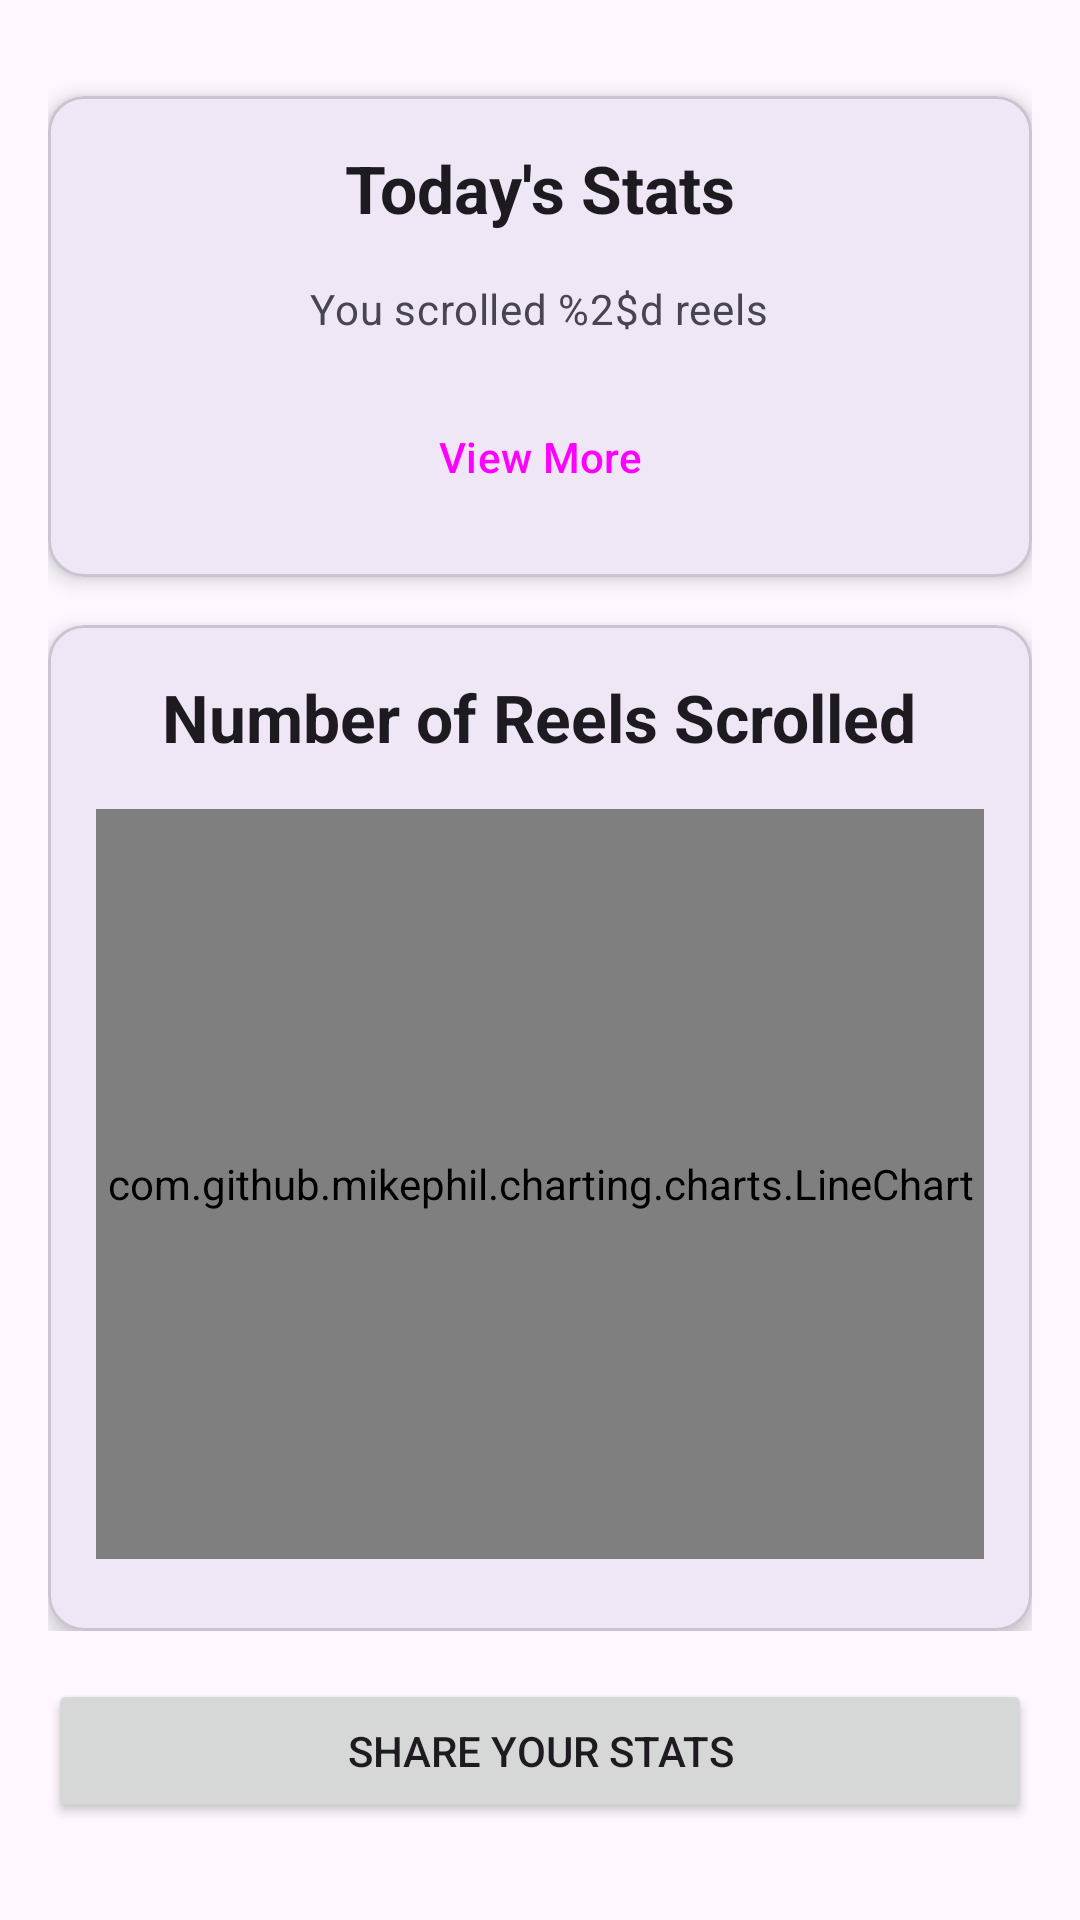

Android layout source for this screen:
<!-- AndroidManifest.xml: application theme Theme.DigiPaws -->
<!-- res/layout/activity_usage_metrics.xml -->
<?xml version="1.0" encoding="utf-8"?>
<ScrollView xmlns:android="http://schemas.android.com/apk/res/android"
    xmlns:app="http://schemas.android.com/apk/res-auto"
    xmlns:tools="http://schemas.android.com/tools"
    android:id="@+id/main"
    android:layout_width="match_parent"
    android:layout_height="match_parent">

    <LinearLayout
        android:id="@+id/linear_main"
        android:layout_width="match_parent"
        android:layout_height="match_parent"
        android:orientation="vertical"
        android:padding="16dp"
        tools:context=".ui.activity.UsageMetricsActivity">


        <LinearLayout
            android:id="@+id/linear_share_pic"
            android:layout_width="match_parent"
            android:layout_height="match_parent"
            android:orientation="vertical">

            <com.google.android.material.card.MaterialCardView
                android:layout_width="match_parent"
                android:layout_height="wrap_content"
                android:layout_marginTop="16dp"
                app:cardCornerRadius="12dp"
                app:cardElevation="4dp">

                <LinearLayout
                    android:layout_width="match_parent"
                    android:layout_height="wrap_content"
                    android:orientation="vertical"
                    android:padding="16dp">

                    <TextView
                        style="@style/TextAppearance.Material3.TitleLarge"
                        android:layout_width="wrap_content"
                        android:layout_height="wrap_content"
                        android:layout_gravity="center"
                        android:layout_marginBottom="16dp"
                        android:text="@string/todays_stats"
                        android:textStyle="bold" />

                    <TextView
                        android:id="@+id/stats_today_reels"
                        style="@style/MaterialAlertDialog.Material3.Body.Text"
                        android:layout_width="wrap_content"
                        android:layout_height="wrap_content"
                        android:layout_gravity="center"
                        android:layout_marginBottom="8dp"
                        android:text="@string/you_scrolled_2_d_reels" />

                    <TextView
                        android:id="@+id/stats_attention_span_today"
                        style="@style/MaterialAlertDialog.Material3.Body.Text"
                        android:layout_width="wrap_content"
                        android:layout_height="wrap_content"
                        android:layout_gravity="center"
                        android:layout_marginBottom="8dp"
                        android:gravity="center"
                        android:text="@string/your_average_attention_span_was_2_d_mins"
                        android:visibility="gone" />

                    <Button
                        android:id="@+id/btn_digi_welbeing"
                        style="@style/Widget.Material3.Button.OutlinedButton"
                        android:layout_width="match_parent"
                        android:layout_height="wrap_content"
                        android:layout_marginTop="8dp"
                        android:text="@string/view_more" />

                </LinearLayout>

            </com.google.android.material.card.MaterialCardView>

            <com.google.android.material.card.MaterialCardView
                android:layout_width="match_parent"
                android:layout_height="wrap_content"
                android:layout_marginTop="16dp"
                app:cardCornerRadius="12dp"
                app:cardElevation="4dp">

                <LinearLayout
                    android:layout_width="match_parent"
                    android:layout_height="wrap_content"
                    android:orientation="vertical"
                    android:padding="16dp">

                    <TextView
                        android:id="@+id/usage_tracker_warning_text"
                        style="@style/TextAppearance.Material3.TitleLarge"
                        android:layout_width="wrap_content"
                        android:layout_height="wrap_content"
                        android:layout_gravity="center"
                        android:layout_marginBottom="16dp"
                        android:text="@string/number_of_reels_scrolled"
                        android:textStyle="bold" />


                    <com.github.mikephil.charting.charts.LineChart
                        android:id="@+id/reels_stats"
                        android:layout_width="match_parent"
                        android:layout_height="250dp"
                        android:layout_marginBottom="8dp" />

                </LinearLayout>
            </com.google.android.material.card.MaterialCardView>
        </LinearLayout>


        <com.google.android.material.card.MaterialCardView
            android:layout_width="match_parent"
            android:layout_height="wrap_content"
            android:layout_marginTop="16dp"
            android:visibility="gone"
            app:cardCornerRadius="12dp"
            app:cardElevation="4dp">

            <LinearLayout
                android:layout_width="match_parent"
                android:layout_height="wrap_content"
                android:orientation="vertical"
                android:padding="16dp">


                <TextView
                    android:id="@+id/textView9"
                    style="@style/TextAppearance.Material3.TitleLarge"
                    android:layout_width="wrap_content"
                    android:layout_height="wrap_content"
                    android:layout_gravity="center"
                    android:layout_marginBottom="16dp"
                    android:gravity="center"
                    android:text="@string/average_attention_span"
                    android:textStyle="bold" />

                <com.github.mikephil.charting.charts.LineChart
                    android:id="@+id/avg_attention_stats"
                    android:layout_width="match_parent"
                    android:layout_height="250dp"
                    android:layout_marginBottom="8dp" />
            </LinearLayout>
        </com.google.android.material.card.MaterialCardView>

        <Button
            android:id="@+id/share_stats"
            android:layout_width="match_parent"
            android:layout_height="wrap_content"
            android:layout_marginTop="16dp"
            android:text="Share your Stats"
            app:icon="@drawable/baseline_share_24" />


    </LinearLayout>
</ScrollView>
<!-- resources referenced by this layout -->
<resources>
  <string name="average_attention_span">Average Attention Span</string>
  <string name="number_of_reels_scrolled">Number of Reels Scrolled</string>
  <string name="todays_stats">Today\'s Stats</string>
  <string name="view_more">View More</string>
  <string name="you_scrolled_2_d_reels">You scrolled %2$d reels</string>
  <string name="your_average_attention_span_was_2_d_mins">Your average attention span was %2$d mins</string>
  <style name="Theme.DigiPaws" parent="Base.Theme.DigiPaws" />
  <style name="Base.Theme.DigiPaws" parent="Theme.Material3.DayNight.NoActionBar">
          
          
      </style>
</resources>
